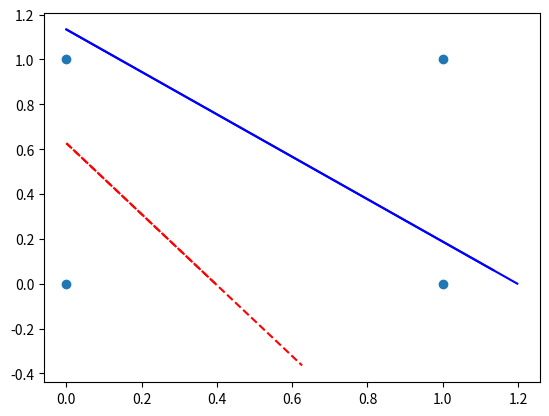

Reproduce this figure in Python.
import matplotlib.pyplot as plt 
import numpy as np
import random
#Perceptron para porta AND, com o plus da variação poder ser positiva ou negativa 

DataAnd = [
        [0,0,0],
        [0,1,0],
        [1,0,0],
        [1,1,1]
        ]

DataOR = [
          [0,0,0],
          [0,1,1],
          [1,0,1],
          [1,1,1]
        ]

#Classe responsalvel por receber os dados (parametros) e treinar seus pesos para resolver o problema
#modelagem para and =  Perceptron([-0.3, 0.5, 0.6],0,0.1)
class Perceptron():
    NumEpoch = 0
    def __init__(self, w, threshold,variation):
     self.w = w
     self.threshold = threshold
     self.variation = variation

    def TreinarEpoca(self,Data):
        print("Epoch - " + str(self.NumEpoch))
        ContCorrec = 0
        for v in Data:
          if  self.Calcular(v) == 1:
              ContCorrec += 1
        self.NumEpoch +=1
        print("Valores Finais na Epoch  -- " + str(self.w))
        print("---------------------------------")
        return ContCorrec

    def Calcular(self,vet) :
        print(vet)
        func = self.w[0] + vet[0] * self.w[1] + vet [1] * self.w[2] #u         
        print("  \"" + str(vet[0]) +"\" * "  + str(self.w[1]) + "  \" " + str(vet[1]) +"\" * " + str(self.w[2]) + " + Bias " + str(self.w[0]) + " = " + str(func) ) 
        
        if (func >= self.threshold and vet[2] == 1) or (func < self.threshold and vet[2] == 0) :
            return 0 #se funcionar
        else:
            if(func >= self.threshold and vet[2] == 0 ):
                self.Corrigir(vet,-1)
                return 1 #se nao funcionar
            else:  
                self.Corrigir(vet,1)
            return 1 #se nao funcioanr

    #Direction deve ser 1 para corrigir positivamento e -1 para corrigir negativamente
    def  Corrigir(self,vet,direction):
        self.w[0] += self.variation * direction
        print("Variacao Bias - " + str(self.w[0]))
        if(vet[0] > 0 ):
            self.w[1] += self.variation * direction
            print("Variacao W1 - " + str(self.w[1]))
        if(vet[1] > 0):
            self.w[2] += self.variation * direction
            print("Variacao W2 - " + str(self.w[2]))


#p = Perceptron([-0.3, 0.5, 0.6],0,0.1)
p = Perceptron([random.uniform(-1,1),random.uniform(-1,1),random.uniform(-1,1)],0,0.1)
pOr = Perceptron([random.uniform(-1,1),random.uniform(-1,1),random.uniform(-1,1)],0,0.1)
#pOr = Perceptron([-0.3, 0.5, 0.6],0,0.1)

#for i in range(1, 10):
#while p.TreinarEpoca(DataAnd) != 0:
 #   continue

print("#####################################")
print("Treinando And")
while p.TreinarEpoca(DataAnd) != 0:
    continue

print("#####################################")
print("Treinando OR")

while pOr.TreinarEpoca(DataOR) != 0:
    continue


#graph plot
# W1x1 + W2x2 + W0 = y
# 1 ponto quanto x = 0
# 1 ponto quanto x2 = 0
# 

#plot and
xp1and = ((-1)*p.w[0]/p.w[1] )
xp2and = ((-1)*p.w[0]/p.w[2] )

pontosAnd = [[0,xp1and],[xp2and,0]]

zand = np.polyfit(pontosAnd[0], pontosAnd[1], 1) #pega uma equacao para a reta
pand = np.poly1d(zand) #a transforma em polinomial
print(pand)
plt.plot(pontosAnd, pand(pontosAnd), '-',label="and",color="blue")


##plt or
xp1 = ((-1)*pOr.w[0]/pOr.w[1] )
xp2 = ((-1)*pOr.w[0]/pOr.w[2] )

pontos = [[0,xp1],[xp2,0]]

z = np.polyfit(pontos[0], pontos[1], 1) #pega uma equacao para a reta
p = np.poly1d(z) #a transforma em polinomial
print(p)
plt.plot(pontos, p(pontos), '--',label="Or",color="red")


plt.scatter([0,0,1,1],[0,1,0,1])
plt.legend
plt.show()
